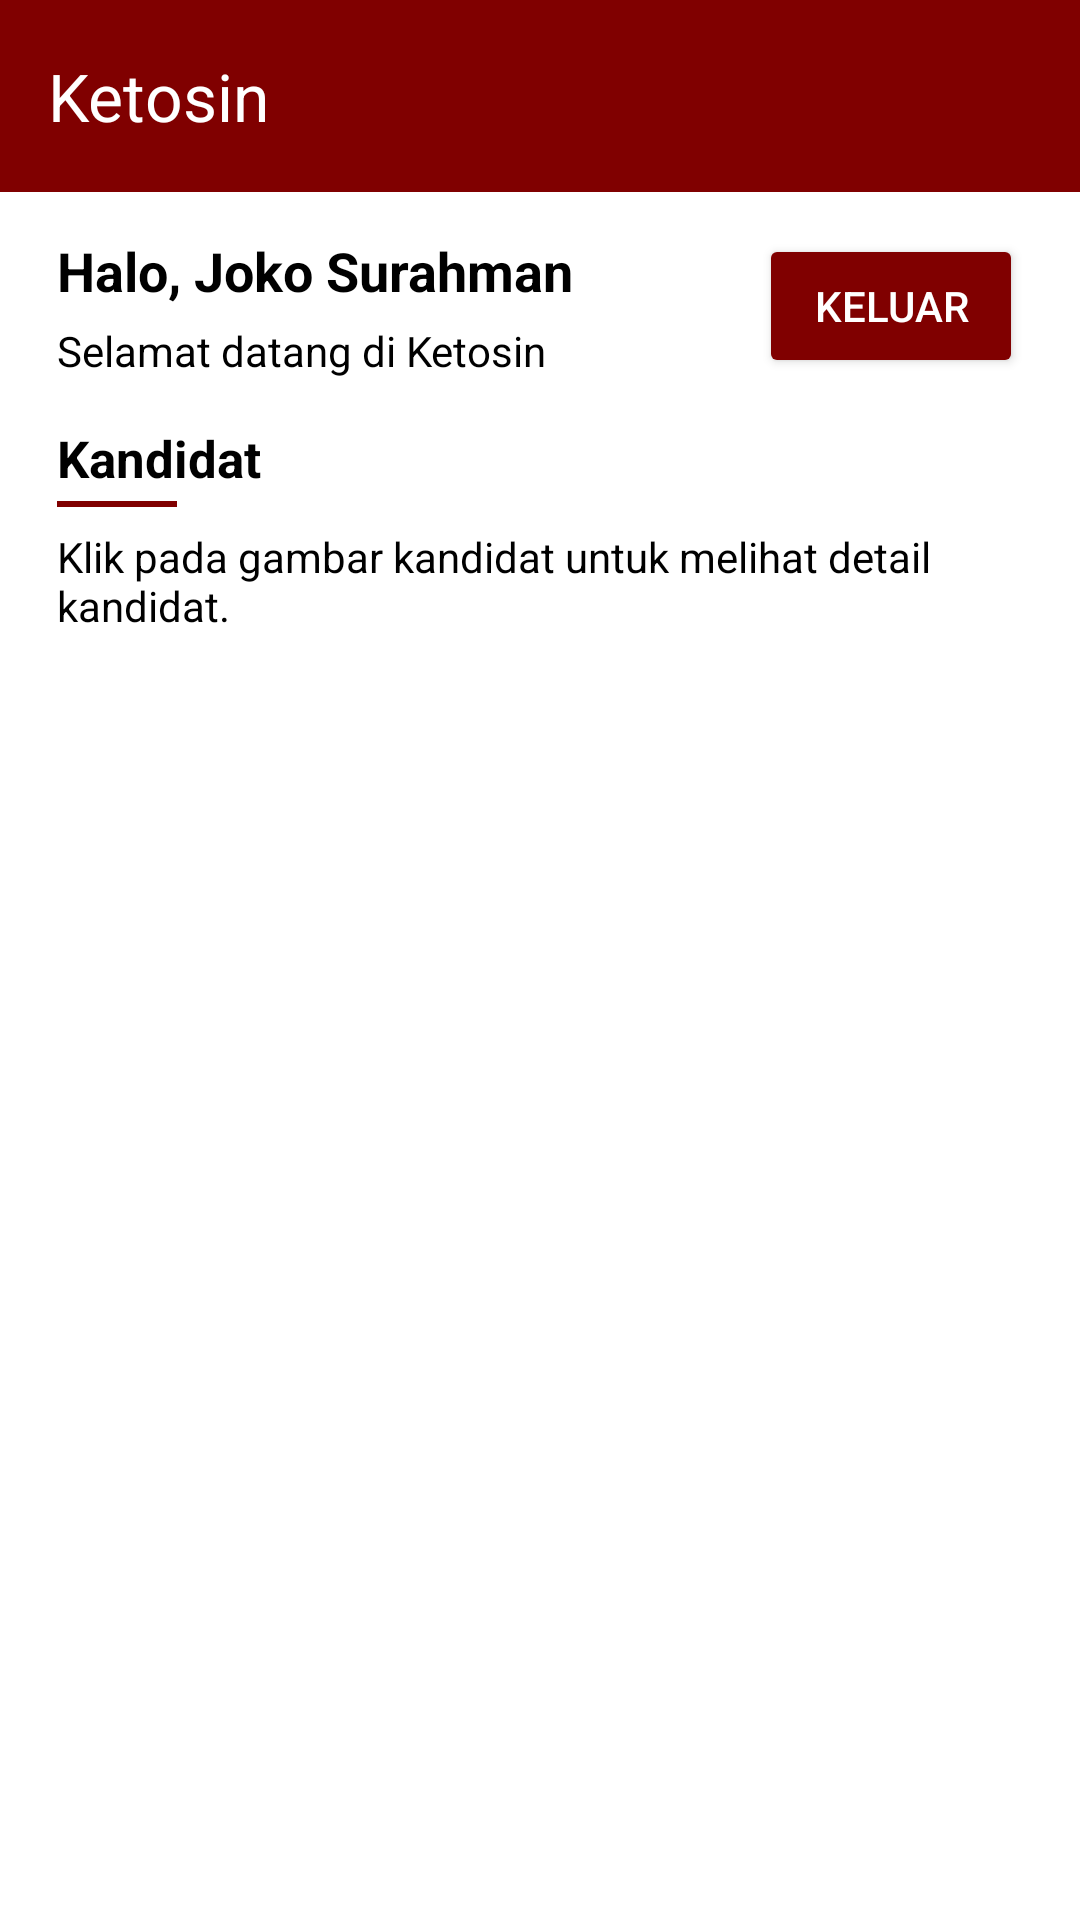

Reconstruct the res/layout file that produces this screen, plus the resources it refers to.
<!-- AndroidManifest.xml: application theme Theme.Osis -->
<!-- res/layout/activity_home.xml -->
<?xml version="1.0" encoding="utf-8"?>
<LinearLayout xmlns:android="http://schemas.android.com/apk/res/android"
    xmlns:app="http://schemas.android.com/apk/res-auto"
    xmlns:tools="http://schemas.android.com/tools"
    android:id="@+id/main"
    android:orientation="vertical"
    android:layout_width="match_parent"
    android:background="@color/white"
    android:layout_height="match_parent"
    tools:context=".HomeActivity">

    <androidx.appcompat.widget.Toolbar
        android:layout_width="match_parent"
        android:layout_height="wrap_content"
        android:background="#800000"
        app:title="Ketosin"
        app:titleTextColor="@color/white"/>

    <androidx.core.widget.NestedScrollView
        android:layout_width="match_parent"
        android:layout_height="match_parent">

        <LinearLayout
            android:layout_width="match_parent"
            android:layout_height="match_parent"
            android:orientation="vertical">

            <LinearLayout
                android:layout_marginBottom="15dp"
                android:layout_width="match_parent"
                android:layout_height="wrap_content"
                android:orientation="horizontal">

                <LinearLayout
                    android:paddingLeft="19dp"
                    android:paddingTop="14dp"
                    android:layout_weight="9"
                    android:layout_width="0dp"
                    android:layout_height="wrap_content"
                    android:orientation="vertical">

                    <TextView
                        android:id="@+id/usernameTv"
                        android:layout_width="wrap_content"
                        android:layout_height="wrap_content"
                        android:text="Halo, Joko Surahman"
                        android:textSize="18dp"
                        android:textStyle="bold"
                        android:textColor="@color/black"
                        android:layout_marginBottom="5dp"/>

                    <TextView
                        android:layout_width="wrap_content"
                        android:layout_height="wrap_content"
                        android:text="Selamat datang di Ketosin"
                        android:textColor="@color/black"/>
                </LinearLayout>

                <Button
                    android:textColor="@color/white"
                    android:id="@+id/logoutBtn"
                    android:layout_marginTop="14dp"
                    android:layout_marginRight="19dp"
                    android:layout_width="wrap_content"
                    android:layout_height="wrap_content"
                    android:text="Keluar"
                    android:backgroundTint="#800000"/>
            </LinearLayout>

            <LinearLayout
                android:layout_marginBottom="10dp"
                android:layout_width="match_parent"
                android:layout_height="wrap_content"
                android:orientation="vertical">

                <TextView
                    android:layout_marginBottom="3dp"
                    android:paddingHorizontal="19dp"
                    android:layout_width="wrap_content"
                    android:layout_height="wrap_content"
                    android:text="Kandidat"
                    android:textStyle="bold"
                    android:textColor="@color/black"
                    android:textSize="17dp"/>

                <View
                    android:layout_marginBottom="7dp"
                    android:layout_marginHorizontal="19dp"
                    android:layout_width="40dp"
                    android:layout_height="2dp"
                    android:background="#800000"/>

                <TextView
                    android:layout_width="wrap_content"
                    android:layout_height="wrap_content"
                    android:text="Klik pada gambar kandidat untuk melihat detail kandidat."
                    android:textColor="@color/black"
                    android:layout_marginHorizontal="19dp"/>

                <androidx.recyclerview.widget.RecyclerView
                    android:layout_width="match_parent"
                    android:id="@+id/kandidatRv"
                    android:layout_height="wrap_content"/>
            </LinearLayout>

        </LinearLayout>
    </androidx.core.widget.NestedScrollView>

</LinearLayout>
<!-- resources referenced by this layout -->
<resources>
  <style name="Theme.Osis" parent="Base.Theme.Osis" />
  <style name="Base.Theme.Osis" parent="Theme.Material3.DayNight.NoActionBar">
          
          
          <item name="android:statusBarColor">#800000</item>
      </style>
  <!-- not gathered from this repository: default colours our renderer supplied (Android Studio template values) -->
  <color name="black">#FF000000</color>
  <color name="white">#FFFFFFFF</color>
</resources>
